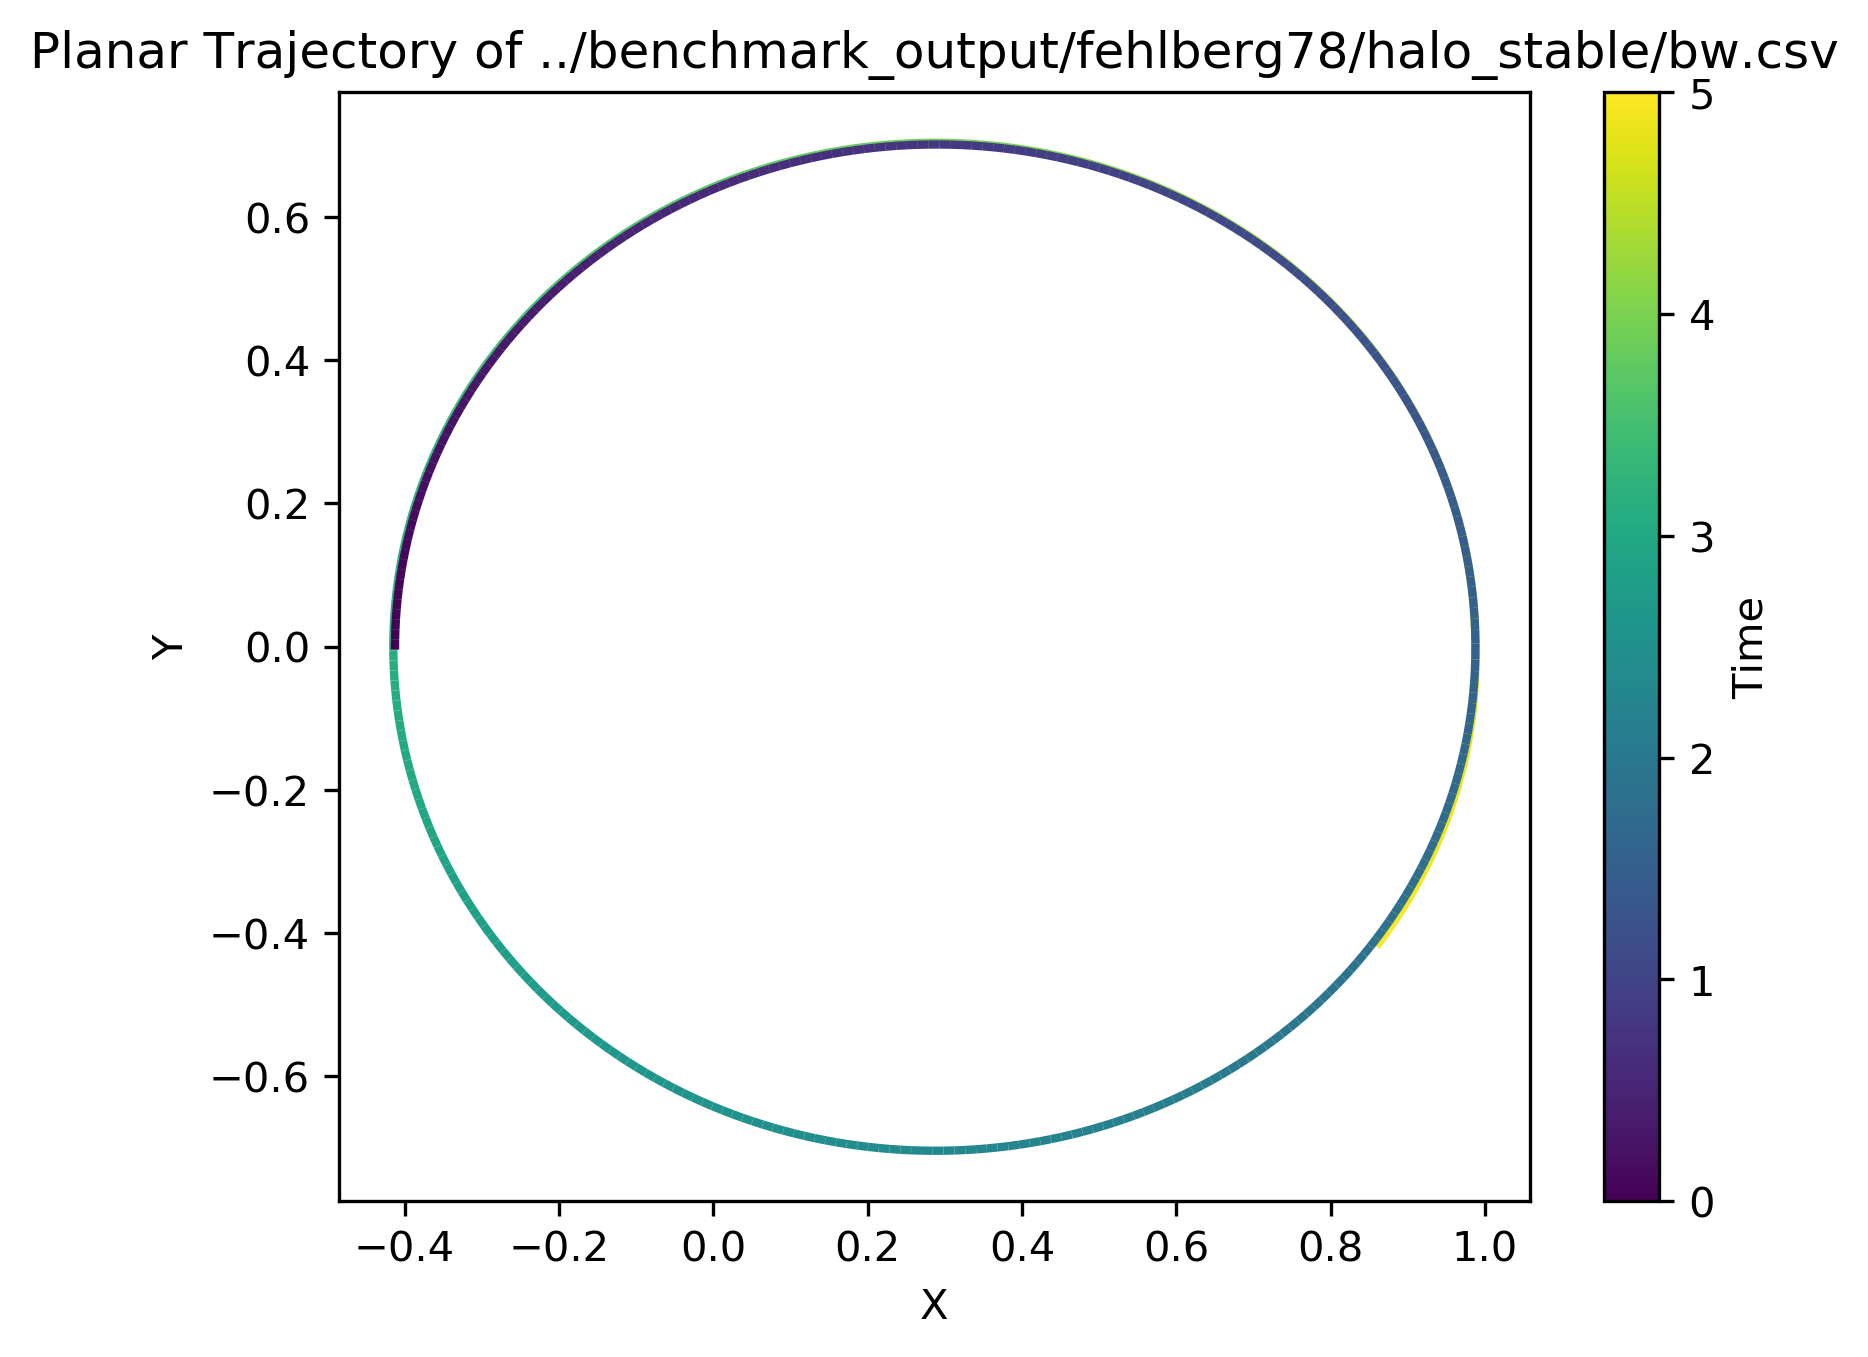

Values plotted in this chart, from the file beside it:
t, x, y, z, dx, dy, dz
5, 0.8592, -0.4185, 0.3007, -0.7964, -1.114, 0.9171
4.99, 0.8671, -0.4072, 0.2915, -0.7744, -1.129, 0.9202
4.98, 0.8747, -0.3959, 0.2823, -0.7521, -1.145, 0.9232
4.97, 0.8821, -0.3843, 0.273, -0.7294, -1.16, 0.9262
4.96, 0.8893, -0.3727, 0.2638, -0.7064, -1.175, 0.929
4.95, 0.8962, -0.3608, 0.2545, -0.6832, -1.189, 0.9318
4.94, 0.903, -0.3489, 0.2451, -0.6596, -1.203, 0.9346
4.93, 0.9094, -0.3368, 0.2358, -0.6358, -1.216, 0.9373
4.92, 0.9157, -0.3246, 0.2264, -0.6117, -1.229, 0.9399
4.91, 0.9217, -0.3122, 0.217, -0.5874, -1.241, 0.9425
4.9, 0.9274, -0.2997, 0.2075, -0.5628, -1.253, 0.945
4.89, 0.9329, -0.2872, 0.1981, -0.538, -1.265, 0.9475
4.88, 0.9382, -0.2744, 0.1886, -0.5129, -1.276, 0.9499
4.87, 0.9432, -0.2616, 0.1791, -0.4876, -1.287, 0.9523
4.86, 0.9479, -0.2487, 0.1695, -0.4621, -1.298, 0.9547
4.85, 0.9524, -0.2357, 0.16, -0.4364, -1.308, 0.9571
4.84, 0.9567, -0.2226, 0.1504, -0.4105, -1.317, 0.9595
4.83, 0.9606, -0.2093, 0.1408, -0.3844, -1.327, 0.9619
4.82, 0.9643, -0.196, 0.1312, -0.3581, -1.336, 0.9643
4.81, 0.9678, -0.1826, 0.1215, -0.3316, -1.345, 0.9668
4.8, 0.971, -0.1691, 0.1118, -0.305, -1.353, 0.9695
4.79, 0.9739, -0.1556, 0.1021, -0.2782, -1.362, 0.9723
4.78, 0.9765, -0.1419, 0.09238, -0.2512, -1.37, 0.9753
4.77, 0.9789, -0.1281, 0.08261, -0.2241, -1.379, 0.9787
4.76, 0.981, -0.1143, 0.0728, -0.1969, -1.388, 0.9826
4.75, 0.9828, -0.1004, 0.06295, -0.1694, -1.398, 0.9873
4.74, 0.9844, -0.08636, 0.05305, -0.1418, -1.41, 0.9932
4.73, 0.9857, -0.07219, 0.04308, -0.1139, -1.424, 1.001
4.72, 0.9867, -0.05785, 0.03302, -0.08574, -1.445, 1.012
4.71, 0.9874, -0.04325, 0.02281, -0.05704, -1.479, 1.031
4.7, 0.9878, -0.02815, 0.01236, -0.02722, -1.552, 1.066
4.69, 0.9879, -0.01153, 0.001324, 0.007417, -1.876, 1.153
4.68, 0.9877, 0.01213, 0.001211, 0.03488, -1.892, -1.08
4.67, 0.9872, 0.02905, 0.01159, 0.06333, -1.587, -1.006
4.66, 0.9864, 0.04449, 0.02147, 0.09228, -1.513, -0.974
4.65, 0.9853, 0.05944, 0.03112, 0.121, -1.479, -0.9573
4.64, 0.984, 0.07411, 0.04064, 0.1494, -1.457, -0.9469
4.63, 0.9823, 0.0886, 0.05007, 0.1777, -1.442, -0.9396
4.62, 0.9804, 0.1029, 0.05943, 0.2059, -1.429, -0.9341
4.61, 0.9782, 0.1172, 0.06875, 0.2338, -1.418, -0.9297
4.6, 0.9757, 0.1313, 0.07803, 0.2617, -1.408, -0.926
4.59, 0.973, 0.1454, 0.08727, 0.2894, -1.399, -0.9228
4.58, 0.97, 0.1593, 0.09649, 0.3169, -1.389, -0.9199
4.57, 0.9667, 0.1731, 0.1057, 0.3443, -1.38, -0.9173
4.56, 0.9631, 0.1869, 0.1148, 0.3716, -1.371, -0.9148
4.55, 0.9592, 0.2006, 0.124, 0.3986, -1.361, -0.9124
4.54, 0.9551, 0.2141, 0.1331, 0.4255, -1.351, -0.9101
4.53, 0.9507, 0.2276, 0.1422, 0.4522, -1.341, -0.9078
4.52, 0.9461, 0.2409, 0.1512, 0.4787, -1.33, -0.9055
4.51, 0.9411, 0.2542, 0.1603, 0.505, -1.319, -0.9033
4.5, 0.936, 0.2673, 0.1693, 0.5311, -1.308, -0.901
4.49, 0.9305, 0.2803, 0.1783, 0.557, -1.296, -0.8987
4.48, 0.9248, 0.2932, 0.1873, 0.5827, -1.284, -0.8963
4.47, 0.9189, 0.306, 0.1962, 0.6081, -1.271, -0.8939
4.46, 0.9127, 0.3187, 0.2052, 0.6332, -1.258, -0.8915
4.45, 0.9062, 0.3312, 0.2141, 0.6581, -1.245, -0.889
4.44, 0.8995, 0.3436, 0.2229, 0.6828, -1.231, -0.8864
4.43, 0.8925, 0.3558, 0.2318, 0.7071, -1.216, -0.8838
4.42, 0.8854, 0.3679, 0.2406, 0.7312, -1.202, -0.8812
4.41, 0.8779, 0.3798, 0.2494, 0.755, -1.186, -0.8784
... 441 more rows
